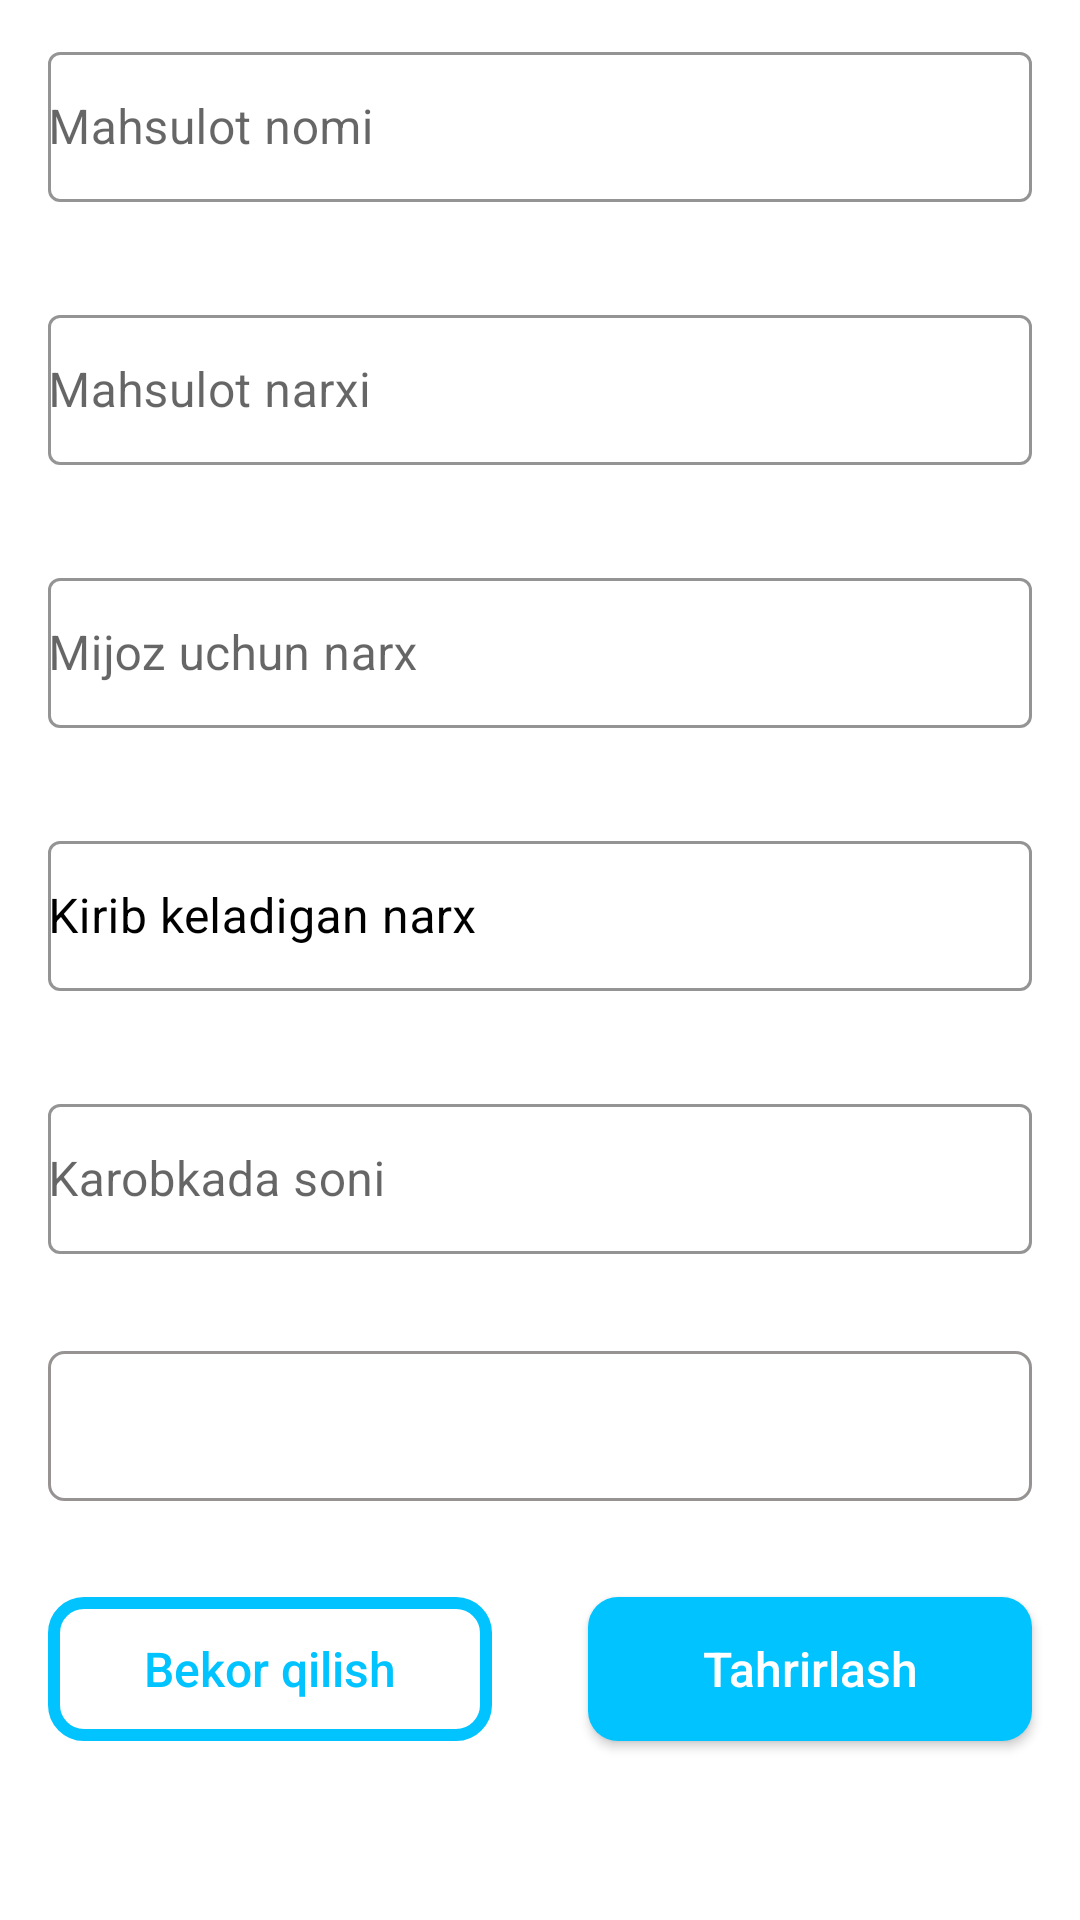

Here is an Android app screen rendered from its layout file. Give the layout XML and the strings, colors and styles it references.
<!-- AndroidManifest.xml: application theme Theme.IceCreamMagnit -->
<!-- res/layout/edit_product.xml -->
<?xml version="1.0" encoding="utf-8"?>
<FrameLayout xmlns:android="http://schemas.android.com/apk/res/android"
    xmlns:app="http://schemas.android.com/apk/res-auto"
    xmlns:tools="http://schemas.android.com/tools"
    android:layout_width="match_parent"
    android:layout_height="match_parent"
    tools:context=".mahsulotlar.EditProductFragment">

    <ScrollView
        android:layout_width="match_parent"
        android:layout_height="match_parent">

        <LinearLayout
            android:layout_width="match_parent"
            android:layout_height="wrap_content"
            android:orientation="vertical">

            <LinearLayout
                android:id="@+id/add_product_edittexts"
                android:layout_width="match_parent"
                android:layout_height="wrap_content"
                android:orientation="vertical">

                <com.google.android.material.textfield.TextInputLayout
                    style="@style/Widget.MaterialComponents.TextInputLayout.OutlinedBox"
                    android:layout_width="match_parent"
                    android:layout_height="wrap_content"
                    android:layout_marginLeft="16dp"
                    android:layout_marginTop="12dp"
                    android:layout_marginRight="16dp"
                    android:hint="Mahsulot nomi"
                    app:boxStrokeColor="#03A9F4"
                    app:boxStrokeWidthFocused="1.5dp"
                    app:errorEnabled="true"
                    app:errorTextColor="#ff0000"
                    app:helperTextTextColor="#03A9F4"
                    app:hintTextColor="#03A9F4">

                    <com.google.android.material.textfield.TextInputEditText
                        android:id="@+id/edit_product_mahsulot_nomi"
                        android:layout_width="match_parent"
                        android:layout_height="50dp"
                        android:padding="0dp"
                        android:layout_margin="0dp"
                        android:maxLines="20"
                        android:textCursorDrawable="@drawable/cursor_color" />
                </com.google.android.material.textfield.TextInputLayout>

                <com.google.android.material.textfield.TextInputLayout
                    style="@style/Widget.MaterialComponents.TextInputLayout.OutlinedBox"
                    android:layout_width="match_parent"
                    android:layout_height="wrap_content"
                    android:layout_marginLeft="16dp"
                    android:layout_marginTop="12dp"
                    android:layout_marginRight="16dp"
                    android:hint="Mahsulot narxi"
                    app:boxStrokeColor="#03A9F4"
                    app:boxStrokeWidthFocused="1.5dp"
                    app:errorEnabled="true"
                    app:errorTextColor="#ff0000"
                    app:helperTextTextColor="#03A9F4"
                    app:hintTextColor="#03A9F4">

                    <com.google.android.material.textfield.TextInputEditText
                        android:id="@+id/edit_product_mahsulot_narxi"
                        android:layout_width="match_parent"
                        android:layout_height="50dp"
                        android:inputType="number"
                        android:padding="0dp"
                        android:layout_margin="0dp"
                        android:maxLines="20"
                        android:textCursorDrawable="@drawable/cursor_color" />
                </com.google.android.material.textfield.TextInputLayout>

                <com.google.android.material.textfield.TextInputLayout
                    style="@style/Widget.MaterialComponents.TextInputLayout.OutlinedBox"
                    android:layout_width="match_parent"
                    android:layout_height="wrap_content"
                    android:layout_marginLeft="16dp"
                    android:layout_marginTop="12dp"
                    android:layout_marginRight="16dp"
                    android:hint="Mijoz uchun narx"
                    app:boxStrokeColor="#03A9F4"
                    app:boxStrokeWidthFocused="1.5dp"
                    app:errorEnabled="true"
                    app:errorTextColor="#ff0000"
                    app:helperTextTextColor="#03A9F4"
                    app:hintTextColor="#03A9F4">

                    <com.google.android.material.textfield.TextInputEditText
                        android:id="@+id/edit_product_mahsulot_mijoz_uchun_narx"
                        android:layout_width="match_parent"
                        android:padding="0dp"
                        android:layout_margin="0dp"
                        android:layout_height="50dp"
                        android:inputType="number"
                        android:maxLines="20"
                        android:textCursorDrawable="@drawable/cursor_color" />
                </com.google.android.material.textfield.TextInputLayout>

                <com.google.android.material.textfield.TextInputLayout
                    style="@style/Widget.MaterialComponents.TextInputLayout.OutlinedBox"
                    android:layout_width="match_parent"
                    android:layout_height="wrap_content"
                    android:layout_marginLeft="16dp"
                    android:layout_marginTop="12dp"
                    android:layout_marginRight="16dp"
                    android:hint="Qolgan miqdor"
                    android:visibility="gone"
                    app:boxStrokeColor="#03A9F4"
                    app:boxStrokeWidthFocused="1.5dp"
                    app:errorEnabled="true"
                    app:errorTextColor="#ff0000"
                    app:helperTextTextColor="#03A9F4"
                    app:hintTextColor="#03A9F4">

                    <com.google.android.material.textfield.TextInputEditText
                        android:id="@+id/edit_product_mahsulot_astakasi"
                        android:layout_width="match_parent"
                        android:layout_height="50dp"
                        android:padding="0dp"
                        android:layout_margin="0dp"
                        android:inputType="number"
                        android:maxLines="20"
                        android:textCursorDrawable="@drawable/cursor_color" />
                </com.google.android.material.textfield.TextInputLayout>

                <com.google.android.material.textfield.TextInputLayout
                    style="@style/Widget.MaterialComponents.TextInputLayout.OutlinedBox"
                    android:layout_width="match_parent"
                    android:layout_height="wrap_content"
                    android:layout_marginLeft="16dp"
                    android:layout_marginTop="12dp"
                    android:layout_marginRight="16dp"
                    android:hint="Kirib keladigan narx"
                    android:textColorHint="@android:color/black"
                    app:boxStrokeColor="#03A9F4"
                    app:boxStrokeWidthFocused="1.5dp"
                    app:errorEnabled="true"
                    app:errorTextColor="#ff0000"
                    app:helperTextTextColor="#03A9F4"
                    app:hintTextColor="#03A9F4">

                    <com.google.android.material.textfield.TextInputEditText
                        android:id="@+id/edit_product_mahsulot_keladigan_narx"
                        android:layout_width="match_parent"
                        android:layout_height="50dp"
                        android:inputType="number"
                        android:padding="0dp"
                        android:layout_margin="0dp"
                        android:maxLines="20"
                        android:textCursorDrawable="@drawable/cursor_color" />
                </com.google.android.material.textfield.TextInputLayout>

                <com.google.android.material.textfield.TextInputLayout
                    style="@style/Widget.MaterialComponents.TextInputLayout.OutlinedBox"
                    android:layout_width="match_parent"
                    android:layout_height="wrap_content"
                    android:layout_marginLeft="16dp"
                    android:layout_marginTop="12dp"
                    android:layout_marginRight="16dp"
                    android:hint="Karobkada soni"
                    app:boxStrokeColor="#03A9F4"
                    app:boxStrokeWidthFocused="1.5dp"
                    app:errorEnabled="true"
                    app:errorTextColor="#ff0000"
                    app:helperTextTextColor="#03A9F4"
                    app:hintTextColor="#03A9F4">

                    <com.google.android.material.textfield.TextInputEditText
                        android:id="@+id/edit_product_mahsulot_karobkada_soni"
                        android:layout_width="match_parent"
                        android:layout_height="50dp"
                        android:padding="0dp"
                        android:layout_margin="0dp"
                        android:inputType="number"
                        android:maxLines="20"
                        android:textCursorDrawable="@drawable/cursor_color" />
                </com.google.android.material.textfield.TextInputLayout>

                <androidx.appcompat.widget.AppCompatSpinner
                    android:id="@+id/edit_product_spinner"
                    android:layout_width="match_parent"
                    android:layout_height="50dp"
                    android:layout_marginLeft="16dp"
                    android:layout_marginTop="12dp"
                    android:layout_marginRight="16dp"
                    android:layout_marginBottom="16dp"
                    android:background="@drawable/edittext_bg" />
            </LinearLayout>

            <LinearLayout
                android:id="@+id/edit_product_buttons"
                android:layout_width="match_parent"
                android:layout_height="wrap_content"
                android:layout_gravity="bottom"
                android:orientation="horizontal">

                <androidx.appcompat.widget.AppCompatButton
                    android:id="@+id/edit_product_bekor_qilish"
                    android:layout_width="0dp"
                    android:layout_height="wrap_content"
                    android:layout_margin="16dp"
                    android:layout_weight="1"
                    android:background="@drawable/dialog_corner"
                    android:text="Bekor qilish"
                    android:textAllCaps="false"
                    android:textColor="@color/toolbar_color"
                    android:textSize="16sp" />

                <androidx.appcompat.widget.AppCompatButton
                    android:id="@+id/edit_product_ok"
                    android:layout_width="0dp"
                    android:layout_height="wrap_content"
                    android:layout_margin="16dp"
                    android:layout_weight="1"
                    android:background="@drawable/btn_back"
                    android:text="Tahrirlash"
                    android:textAllCaps="false"
                    android:textColor="#fff"
                    android:textSize="16sp" />
            </LinearLayout>
        </LinearLayout>
    </ScrollView>
</FrameLayout>
<!-- resources referenced by this layout -->
<resources>
  <color name="toolbar_color">#01C3FF</color>
  <!-- drawable btn_back (drawable) -->
  <?xml version="1.0" encoding="utf-8"?>
  <shape xmlns:android="http://schemas.android.com/apk/res/android">
      <corners android:radius="10dp" />
      <solid android:color="@color/toolbar_color" />
  </shape>
  <!-- drawable cursor_color (drawable) -->
  <?xml version="1.0" encoding="utf-8"?>
  <shape xmlns:android="http://schemas.android.com/apk/res/android" >
      <size android:width="1.5dp" />
      <solid android:color="#000000"  />
  </shape>
  <!-- drawable dialog_corner (drawable) -->
  <?xml version="1.0" encoding="utf-8"?>
  <shape xmlns:android="http://schemas.android.com/apk/res/android">
      <corners android:radius="10dp" />
      <stroke
          android:color="@color/toolbar_color"
          android:width="4dp" />
  </shape>
  <!-- drawable edittext_bg (drawable) -->
  <?xml version="1.0" encoding="utf-8"?>
  <selector xmlns:android="http://schemas.android.com/apk/res/android">
  <item>
      <shape >
          <stroke android:color="#979393" android:width="1dp" />
          <corners android:radius="5dp" />
      </shape>
  </item>
  </selector>
  <style name="Theme.IceCreamMagnit" parent="Theme.MaterialComponents.DayNight.NoActionBar">
          
          <item name="colorPrimary">#ffffff</item>
          <item name="colorPrimaryVariant">#ffffff</item>
          <item name="colorOnPrimary">#03A9F4</item>
          <item name="android:windowLightStatusBar">true</item>
          
          <item name="colorSecondary">@color/teal_200</item>
          <item name="colorSecondaryVariant">@color/teal_700</item>
          <item name="colorOnSecondary">@color/black</item>
          
          <item name="android:statusBarColor">#01C3FF</item>
          
      </style>
  <color name="teal_200">#FF03DAC5</color>
  <color name="teal_700">#FF018786</color>
  <color name="black">#FF000000</color>
</resources>
